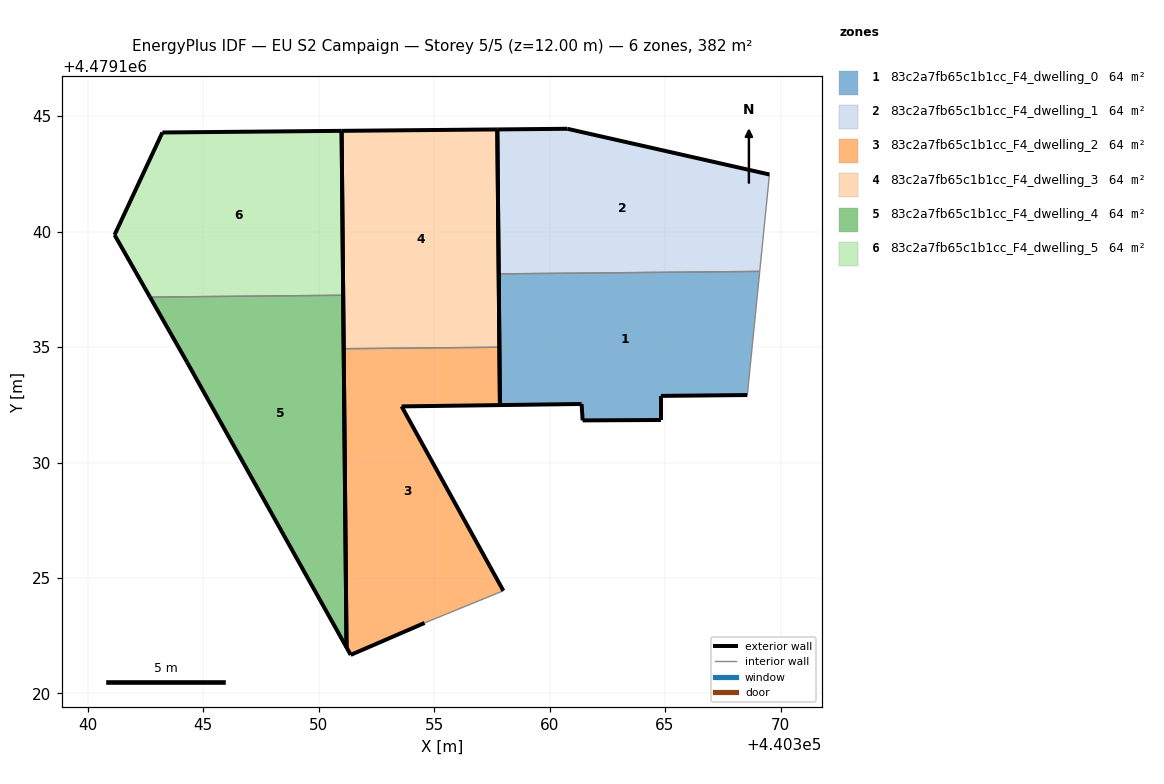
=== STOREY PLAN SPEC (per zone: floor XY polygon, exterior-wall plan segments, windows/doors) ===
zone 1: 83c2a7fb65c1b1cc_F4_dwelling_0  (63.6 m²)
  floor: (440368.56, 4479132.92) (440369.10, 4479138.28) (440357.80, 4479138.17) (440357.85, 4479132.49) (440361.39, 4479132.54) (440361.43, 4479131.82) (440364.82, 4479131.84) (440364.82, 4479132.88)
  exterior wall: (440364.82, 4479131.84) – (440361.43, 4479131.82)  [3.4 m]
  exterior wall: (440361.43, 4479131.82) – (440361.39, 4479132.54)  [0.7 m]
  exterior wall: (440361.39, 4479132.54) – (440357.85, 4479132.49)  [3.5 m]
  exterior wall: (440357.85, 4479132.49) – (440357.80, 4479138.17)  [5.7 m]
  exterior wall: (440368.56, 4479132.92) – (440364.82, 4479132.88)  [3.7 m]
  exterior wall: (440364.82, 4479132.88) – (440364.82, 4479131.84)  [1.0 m]
  interior walls: 2
zone 2: 83c2a7fb65c1b1cc_F4_dwelling_1  (63.6 m²)
  floor: (440369.10, 4479138.28) (440369.52, 4479142.47) (440360.77, 4479144.45) (440357.74, 4479144.42) (440357.80, 4479138.17)
  exterior wall: (440357.80, 4479138.17) – (440357.74, 4479144.42)  [6.3 m]
  exterior wall: (440357.74, 4479144.42) – (440360.77, 4479144.45)  [3.0 m]
  exterior wall: (440360.77, 4479144.45) – (440369.52, 4479142.47)  [9.0 m]
  interior walls: 2
zone 3: 83c2a7fb65c1b1cc_F4_dwelling_2  (63.6 m²)
  floor: (440358.00, 4479124.45) (440353.59, 4479132.43) (440357.85, 4479132.49) (440357.83, 4479134.99) (440351.09, 4479134.93) (440351.21, 4479121.99) (440351.39, 4479121.67) (440354.59, 4479123.05)
  exterior wall: (440351.39, 4479121.67) – (440351.21, 4479121.99)  [0.4 m]
  exterior wall: (440351.21, 4479121.99) – (440351.09, 4479134.93)  [12.9 m]
  exterior wall: (440357.83, 4479134.99) – (440357.85, 4479132.49)  [2.5 m]
  exterior wall: (440357.85, 4479132.49) – (440353.59, 4479132.43)  [4.3 m]
  exterior wall: (440353.59, 4479132.43) – (440358.00, 4479124.45)  [9.1 m]
  exterior wall: (440354.59, 4479123.05) – (440351.39, 4479121.67)  [3.5 m]
  interior walls: 2
zone 4: 83c2a7fb65c1b1cc_F4_dwelling_3  (63.6 m²)
  floor: (440357.83, 4479134.99) (440357.74, 4479144.42) (440350.99, 4479144.36) (440351.09, 4479134.93)
  exterior wall: (440351.09, 4479134.93) – (440350.99, 4479144.36)  [9.4 m]
  exterior wall: (440350.99, 4479144.36) – (440357.74, 4479144.42)  [6.7 m]
  exterior wall: (440357.74, 4479144.42) – (440357.83, 4479134.99)  [9.4 m]
  interior walls: 1
zone 5: 83c2a7fb65c1b1cc_F4_dwelling_4  (63.6 m²)
  floor: (440351.21, 4479121.99) (440351.06, 4479137.24) (440342.70, 4479137.16) (440344.31, 4479134.34)
  exterior wall: (440351.21, 4479121.99) – (440344.31, 4479134.34)  [14.1 m]
  exterior wall: (440344.31, 4479134.34) – (440342.70, 4479137.16)  [3.3 m]
  exterior wall: (440351.06, 4479137.24) – (440351.21, 4479121.99)  [15.3 m]
  interior walls: 1
zone 6: 83c2a7fb65c1b1cc_F4_dwelling_5  (63.6 m²)
  floor: (440351.06, 4479137.24) (440350.99, 4479144.36) (440343.23, 4479144.29) (440341.16, 4479139.86) (440342.70, 4479137.16)
  exterior wall: (440350.99, 4479144.36) – (440351.06, 4479137.24)  [7.1 m]
  exterior wall: (440342.70, 4479137.16) – (440341.16, 4479139.86)  [3.1 m]
  exterior wall: (440341.16, 4479139.86) – (440343.23, 4479144.29)  [4.9 m]
  exterior wall: (440343.23, 4479144.29) – (440350.99, 4479144.36)  [7.8 m]
  interior walls: 1

=== DERIVED (storey summary) ===
Building: EU S2 Campaign
Storey: 5 of 5  (floor level z = 12.00 m)
Storey gross floor area: 381.6 m²
Zones on this storey: 6
  - 83c2a7fb65c1b1cc_F4_dwelling_0: floor 63.6 m²; exterior wall 18.1 m (54.3 m²); WWR 0.0%
  - 83c2a7fb65c1b1cc_F4_dwelling_1: floor 63.6 m²; exterior wall 18.3 m (54.8 m²); WWR 0.0%
  - 83c2a7fb65c1b1cc_F4_dwelling_2: floor 63.6 m²; exterior wall 32.7 m (98.0 m²); WWR 0.0%
  - 83c2a7fb65c1b1cc_F4_dwelling_3: floor 63.6 m²; exterior wall 25.6 m (76.8 m²); WWR 0.0%
  - 83c2a7fb65c1b1cc_F4_dwelling_4: floor 63.6 m²; exterior wall 32.6 m (97.9 m²); WWR 0.0%
  - 83c2a7fb65c1b1cc_F4_dwelling_5: floor 63.6 m²; exterior wall 22.9 m (68.6 m²); WWR 0.0%
Zone adjacency (shared interzone walls):
  - 83c2a7fb65c1b1cc_F4_dwelling_0 ↔ 83c2a7fb65c1b1cc_F4_dwelling_1
  - 83c2a7fb65c1b1cc_F4_dwelling_2 ↔ 83c2a7fb65c1b1cc_F4_dwelling_3
  - 83c2a7fb65c1b1cc_F4_dwelling_4 ↔ 83c2a7fb65c1b1cc_F4_dwelling_5